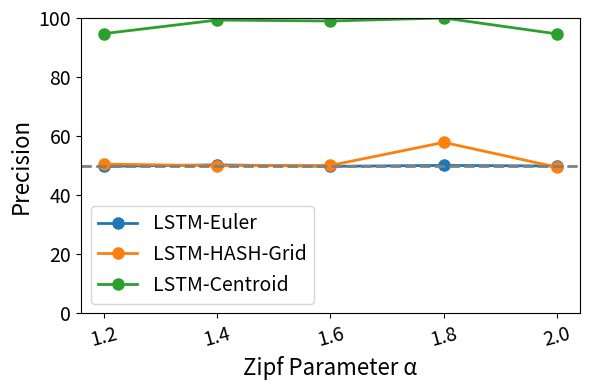

This chart was generated by the following Python code: (Note: this script raises an exception after producing the figure.)
import numpy as np
import matplotlib.pyplot as plt

# 数据密度和算法
alphas = ['1.2', '1.4', '1.6', '1.8', '2.0']  # 新的x轴值：zipf参数alpha
algorithms = ['LSTM-Euler', 'LSTM-HASH-Grid', 'LSTM-Centroid']

# 示例数据，每个指标对应一个二维数组：行表示不同的alpha值，列表示不同的算法
data = {
    'Precision': np.array([[49.8, 50.55, 94.7],    
                          [50.28, 50, 99.3],
                          [49.79, 50.1, 98.98],
                          [50.1, 57.9, 100],
                          [49.9, 49.47, 94.6]]),
    'Recall': np.array([[54.9093, 76.5479, 94.9002],    
                       [50.94436, 95.68765, 99.3],
                       [53.7, 88.04034, 98.96],
                       [48.44 , 87.85696, 100],
                       [46.78064, 90.54, 94.8004]]),
    'F1-score': np.array([[52.23, 60.89, 94.8],     
                         [50.61, 65.68, 99.3],
                         [51.24, 63.86, 98.97],
                         [48.72, 69.8, 100],
                         [48.29, 63.98, 94.7]]),
    'FE Time': np.array([[2844, 2.03, 18.7],
                        [2839, 2.03, 10.37],
                        [2822.81, 1.99, 8.18],
                        [2814, 2, 7.64],
                        [2814.33, 2, 7.39]])
}

# 设置柱状图的宽度
bar_width = 0.2
index = np.arange(len(alphas))

# 绘制四个独立的图
metrics = list(data.keys())
for i, metric in enumerate(metrics):
    plt.figure(figsize=(6, 4))
    
    if metric != 'FE Time':  # 对于Precision, Recall, F1-score使用折线图
        # 绘制折线图
        for j in range(len(algorithms)):
            plt.plot(index, data[metric][:, j], marker='o', linewidth=2, 
                    markersize=8, label=algorithms[j])
        # 设置y轴范围为[0,100]
        plt.ylim(0, 100)
        # 添加50%的水平虚线
        plt.axhline(y=50, color='gray', linestyle='--', linewidth=2)
    else:  # FE Time保持使用柱状图
        # 绘制柱状图
        for j in range(len(algorithms)):
            plt.bar(index + j * bar_width, data[metric][:, j], bar_width, 
                    label=algorithms[j], alpha=1.0)
        plt.yscale('log')
        plt.xticks(index + bar_width, alphas, fontsize=14, rotation=15)
    
    if metric != 'FE Time':
        plt.xticks(index, alphas, fontsize=14, rotation=15)
    
    # 添加标签
    plt.xlabel('Zipf Parameter α', fontsize=16)  # 更新x轴标签
    if metric == 'FE Time':
        plt.ylabel(f'{metric} (log scale, s)', fontsize=16)
    else:
        plt.ylabel(metric, fontsize=16)
    plt.legend(fontsize=14)
    plt.tick_params(axis='y', labelsize=14)
    
    # 调整布局
    plt.tight_layout()
    # 保存为pdf格式
    plt.savefig(f'fig/RQ2-Zipf-{metric}.pdf', format='pdf', dpi=300, transparent=False)
    plt.close()
